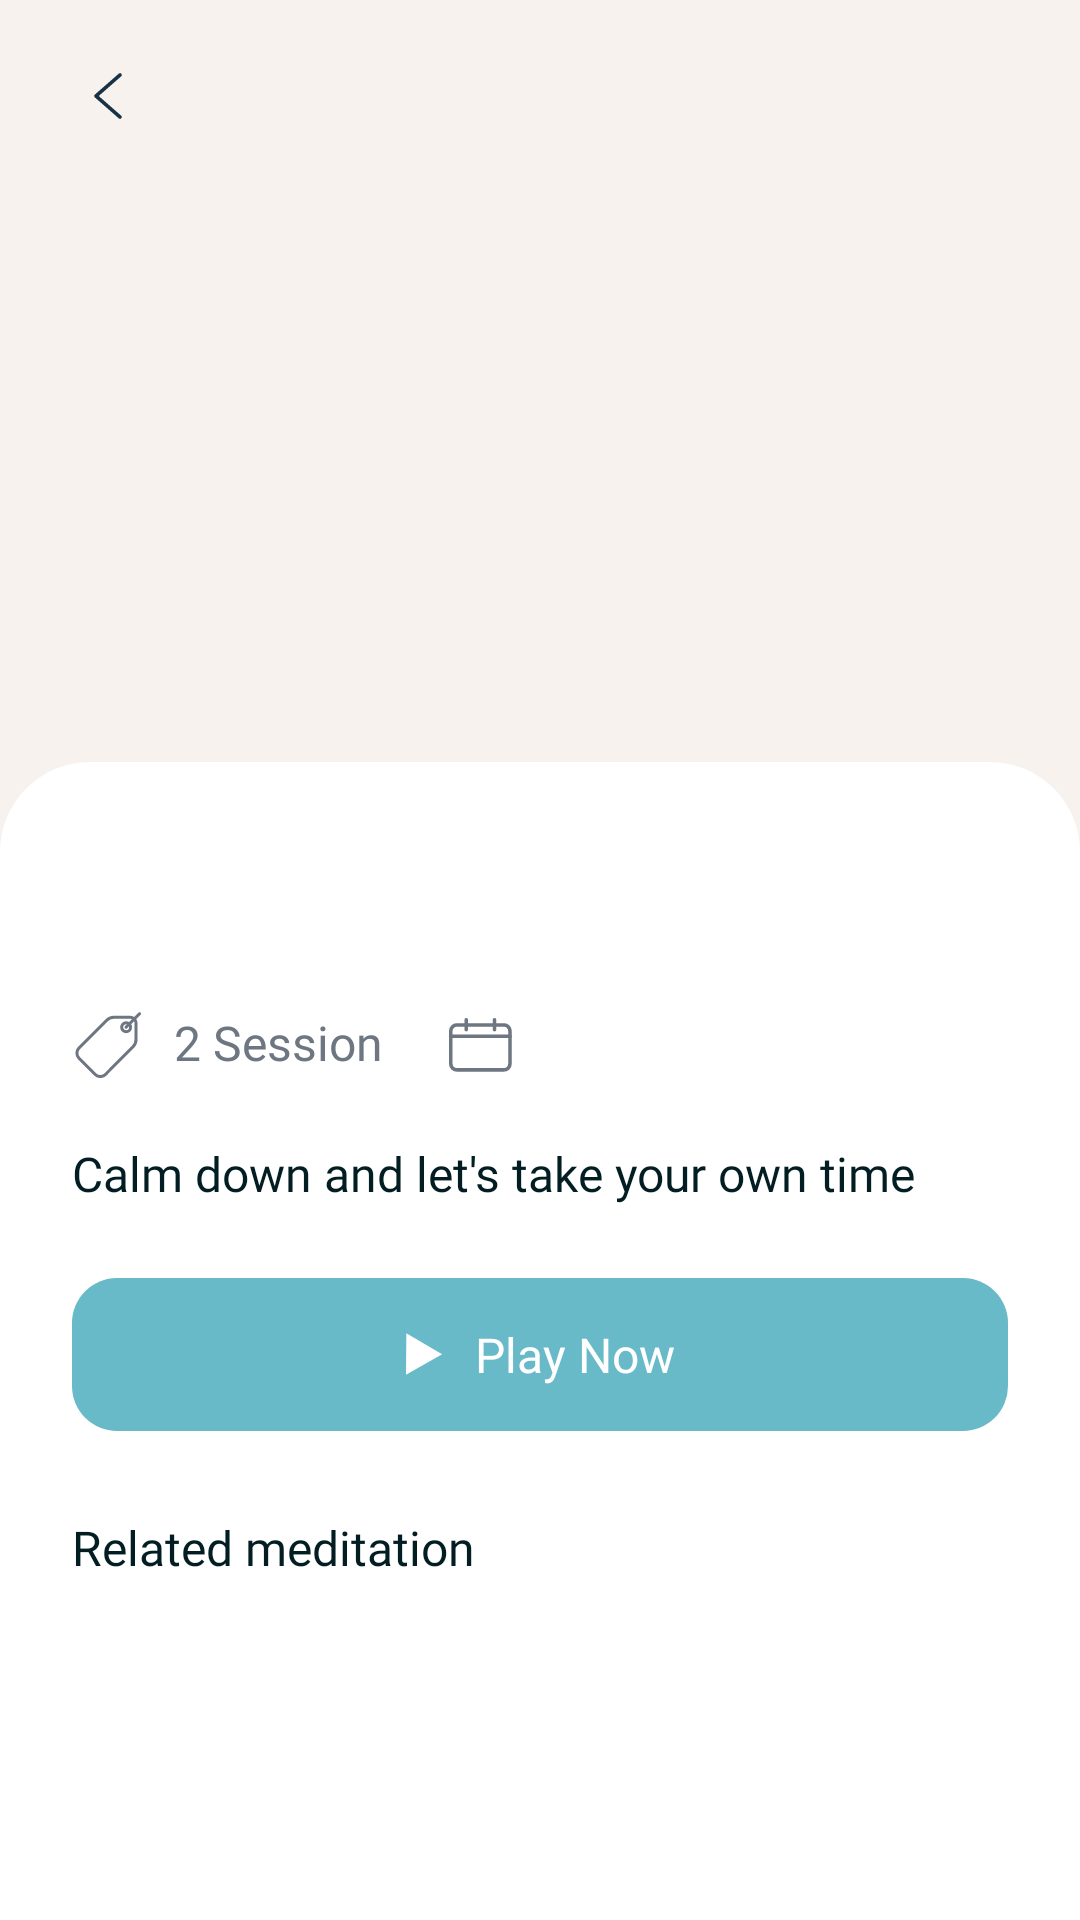

Layout XML and referenced resources for this Android screen:
<!-- AndroidManifest.xml: application theme Theme.MeditationMobileApp -->
<!-- res/layout/fragment_details.xml -->
<?xml version="1.0" encoding="utf-8"?>
<androidx.constraintlayout.widget.ConstraintLayout
xmlns:android="http://schemas.android.com/apk/res/android"
xmlns:app="http://schemas.android.com/apk/res-auto"
xmlns:tools="http://schemas.android.com/tools"
android:layout_width="match_parent"
android:layout_height="match_parent"
android:background="@color/color1"
tools:context=".presentation.ui.fragment.DetailsFragment">

<ImageView
    android:id="@+id/ic_arrow"
    android:layout_width="wrap_content"
    android:layout_height="wrap_content"
    android:layout_marginStart="24dp"
    android:layout_marginTop="20dp"
    app:layout_constraintStart_toStartOf="parent"
    app:layout_constraintTop_toTopOf="parent"
    app:srcCompat="@drawable/ic_arrow" />

<ImageView
    android:id="@+id/ic_icon_details"
    android:layout_width="264dp"
    android:layout_height="224dp"
    android:layout_marginTop="20dp"
    app:layout_constraintEnd_toEndOf="parent"
    app:layout_constraintStart_toStartOf="parent"
    app:layout_constraintTop_toTopOf="parent"
    tools:srcCompat="@drawable/welcom1" />

<androidx.constraintlayout.widget.ConstraintLayout
    android:layout_width="match_parent"
    android:layout_height="0dp"
    android:layout_marginTop="10dp"
    android:background="@drawable/bg_content_details"
    android:paddingStart="24dp"
    android:paddingTop="35dp"
    android:paddingEnd="24dp"
    app:layout_constraintBottom_toBottomOf="parent"
    app:layout_constraintEnd_toEndOf="parent"
    app:layout_constraintHorizontal_bias="1.0"
    app:layout_constraintStart_toStartOf="parent"
    app:layout_constraintTop_toBottomOf="@+id/ic_icon_details"
    app:layout_constraintVertical_bias="1.0">

    <TextView
        android:id="@+id/tv_title_med_details"
        android:layout_width="wrap_content"
        android:layout_height="wrap_content"
        android:fontFamily="@font/ubuntu_medium"
        android:textColor="#031E23"
        android:textSize="24sp"
        app:layout_constraintStart_toStartOf="parent"
        app:layout_constraintTop_toTopOf="parent"
        tools:text="Calm at Home" />

    <LinearLayout
        android:id="@+id/linearLayout2"
        android:layout_width="wrap_content"
        android:layout_height="wrap_content"
        android:layout_marginTop="15dp"
        android:orientation="horizontal"
        app:layout_constraintStart_toStartOf="parent"
        app:layout_constraintTop_toBottomOf="@+id/tv_title_med_details">

        <LinearLayout
            android:layout_width="wrap_content"
            android:layout_height="wrap_content"
            android:layout_weight="1"
            android:orientation="horizontal">

            <ImageView
                android:layout_width="wrap_content"
                android:layout_height="wrap_content"
                android:src="@drawable/ic_session" />

            <TextView
                android:layout_width="wrap_content"
                android:layout_height="match_parent"
                android:layout_gravity="center_vertical"
                android:layout_marginStart="10dp"
                android:fontFamily="@font/ubuntu"
                android:gravity="center"
                android:textColor="#6E7781"
                android:includeFontPadding="false"
                android:text="2 Session"
                android:textSize="16sp" />
        </LinearLayout>

        <LinearLayout
            android:layout_width="wrap_content"
            android:layout_height="wrap_content"
            android:layout_marginStart="20dp"
            android:layout_weight="1"
            android:orientation="horizontal">

            <ImageView
                android:layout_width="wrap_content"
                android:layout_height="wrap_content"
                android:src="@drawable/ic_minutes" />

            <TextView
                android:id="@+id/tv_time_details"
                android:layout_width="wrap_content"
                android:layout_height="match_parent"
                android:layout_gravity="center_vertical"
                android:layout_marginStart="10dp"
                android:fontFamily="@font/ubuntu"
                android:gravity="center"
                android:textColor="#6E7781"
                android:includeFontPadding="false"
                android:textSize="16sp"
                tools:text="7 - 10 Minutes" />
        </LinearLayout>
    </LinearLayout>

    <TextView
        android:id="@+id/textView6"
        android:layout_width="wrap_content"
        android:layout_height="wrap_content"
        android:layout_marginTop="20dp"
        android:textColor="#031E23"
        android:textSize="16sp"
        android:fontFamily="@font/ubuntu"
        android:text="@string/calm_down_and_let_s_take_your_own_time"
        app:layout_constraintStart_toStartOf="parent"
        app:layout_constraintTop_toBottomOf="@+id/linearLayout2" />

    <androidx.constraintlayout.widget.ConstraintLayout
        android:id="@+id/bt_play_now"
        android:layout_width="match_parent"
        android:layout_height="51dp"
        android:layout_marginTop="24dp"
        android:background="@drawable/bg_bt"
        app:layout_constraintEnd_toEndOf="parent"
        app:layout_constraintStart_toStartOf="parent"
        app:layout_constraintTop_toBottomOf="@+id/textView6">

        <LinearLayout
            android:layout_width="wrap_content"
            android:layout_height="wrap_content"
            android:orientation="horizontal"
            app:layout_constraintBottom_toBottomOf="parent"
            app:layout_constraintEnd_toEndOf="parent"
            app:layout_constraintStart_toStartOf="parent"
            app:layout_constraintTop_toTopOf="parent">

            <ImageView
                android:layout_width="wrap_content"
                android:layout_height="wrap_content"
                android:layout_gravity="center"
                android:src="@drawable/ic_play" />

            <TextView
                android:layout_width="wrap_content"
                android:layout_height="wrap_content"
                android:layout_marginStart="10dp"
                android:fontFamily="@font/ubuntu"
                android:text="@string/play_now"
                android:textColor="@color/white"
                android:textSize="16sp" />
        </LinearLayout>


    </androidx.constraintlayout.widget.ConstraintLayout>

    <TextView
        android:id="@+id/textView7"
        android:layout_width="wrap_content"
        android:layout_height="wrap_content"
        android:text="@string/related_meditation"
        android:layout_marginTop="28dp"
        android:textColor="#031E23"
        android:textSize="16sp"
        android:fontFamily="@font/ubuntu_medium"
        app:layout_constraintStart_toStartOf="parent"
        app:layout_constraintTop_toBottomOf="@+id/bt_play_now" />

    <androidx.recyclerview.widget.RecyclerView
        android:id="@+id/rv_related_med"
        android:layout_width="match_parent"
        android:layout_height="wrap_content"
        tools:listitem="@layout/item_med"
        app:layoutManager="androidx.recyclerview.widget.GridLayoutManager"
        app:spanCount="2"
        tools:itemCount="2"
        android:layout_marginStart="-10dp"
        android:layout_marginEnd="-10dp"
        android:layout_marginTop="20dp"
        app:layout_constraintEnd_toEndOf="parent"
        app:layout_constraintStart_toStartOf="parent"
        app:layout_constraintTop_toBottomOf="@+id/textView7" />
</androidx.constraintlayout.widget.ConstraintLayout>
</androidx.constraintlayout.widget.ConstraintLayout>
<!-- res/layout/item_med.xml (included above) -->
<?xml version="1.0" encoding="utf-8"?>
<androidx.constraintlayout.widget.ConstraintLayout
    xmlns:android="http://schemas.android.com/apk/res/android"
    xmlns:app="http://schemas.android.com/apk/res-auto"
    xmlns:tools="http://schemas.android.com/tools"
    android:layout_width="match_parent"
    android:layout_height="wrap_content">

    <androidx.constraintlayout.widget.ConstraintLayout
        android:layout_width="match_parent"
        android:layout_height="wrap_content"
        android:layout_marginBottom="20dp"
        android:layout_marginStart="10dp"
        android:layout_marginEnd="10dp"
        app:layout_constraintBottom_toBottomOf="parent"
        app:layout_constraintEnd_toEndOf="parent"
        app:layout_constraintStart_toStartOf="parent"
        app:layout_constraintTop_toTopOf="parent">

        <androidx.constraintlayout.widget.ConstraintLayout
            android:id="@+id/constraintLayout4"
            android:layout_width="match_parent"
            android:layout_height="142dp"
            android:background="@drawable/bg_nav_not_click"
            app:layout_constraintEnd_toEndOf="parent"
            app:layout_constraintStart_toStartOf="parent"
            app:layout_constraintTop_toTopOf="parent">

            <ImageView
                android:id="@+id/ic_icon_med"
                android:layout_width="wrap_content"
                android:layout_height="wrap_content"
                app:layout_constraintBottom_toBottomOf="parent"
                app:layout_constraintEnd_toEndOf="parent"
                app:layout_constraintStart_toStartOf="parent"
                app:layout_constraintTop_toTopOf="parent"
                tools:srcCompat="@drawable/welcom1" />
        </androidx.constraintlayout.widget.ConstraintLayout>

        <TextView
            android:id="@+id/tv_title_med"
            android:layout_width="0dp"
            android:layout_height="wrap_content"
            android:layout_marginStart="2dp"
            android:layout_marginTop="5dp"
            android:fontFamily="@font/ubuntu"
            android:textColor="#031E23"
            android:textSize="16sp"
            app:layout_constraintEnd_toEndOf="@+id/constraintLayout4"
            app:layout_constraintStart_toStartOf="@+id/constraintLayout4"
            app:layout_constraintTop_toBottomOf="@+id/constraintLayout4"
            tools:text="Healthy productivity" />

        <TextView
            android:id="@+id/tv_time_med"
            android:layout_width="0dp"
            android:layout_height="wrap_content"
            android:layout_marginStart="2dp"
            android:layout_marginTop="5dp"
            android:fontFamily="@font/ubuntu"
            android:textColor="#6E7781"
            android:textSize="14sp"
            app:layout_constraintEnd_toEndOf="@+id/tv_title_med"
            app:layout_constraintStart_toStartOf="@+id/tv_title_med"
            app:layout_constraintTop_toBottomOf="@+id/tv_title_med"
            tools:text="7 - 10 Minutes" />
    </androidx.constraintlayout.widget.ConstraintLayout>
</androidx.constraintlayout.widget.ConstraintLayout>
<!-- resources referenced by this layout -->
<resources>
  <color name="color1">#F7F2EE</color>
  <color name="white">#FFFFFFFF</color>
  <!-- drawable bg_bt (drawable) -->
  <?xml version="1.0" encoding="utf-8"?>
  <shape xmlns:android="http://schemas.android.com/apk/res/android"
      android:shape="rectangle">
      <solid android:color="#69BAC9"/>
      <corners android:radius="15dp"/>
  </shape>
  <!-- drawable bg_content_details (drawable) -->
  <?xml version="1.0" encoding="utf-8"?>
  <shape xmlns:android="http://schemas.android.com/apk/res/android"
      android:shape="rectangle">
      <corners android:topRightRadius="30dp" android:topLeftRadius="30dp"/>
      <solid android:color="@color/white"/>
  </shape>
  <!-- drawable ic_arrow (drawable) -->
  <vector xmlns:android="http://schemas.android.com/apk/res/android"
      android:width="24dp"
      android:height="24dp"
      android:viewportWidth="24"
      android:viewportHeight="24">
    <path
        android:pathData="M16,5L8,12L16,19"
        android:strokeLineJoin="round"
        android:strokeWidth="1.2"
        android:fillColor="#00000000"
        android:strokeColor="#153249"
        android:strokeLineCap="round"/>
  </vector>
  <!-- drawable ic_minutes (drawable) -->
  <vector xmlns:android="http://schemas.android.com/apk/res/android"
      android:width="24dp"
      android:height="24dp"
      android:viewportWidth="24"
      android:viewportHeight="24">
    <path
        android:pathData="M20.31,20.3H4.6C3.5,20.3 2.6,19.4 2.6,18.3V7.31C2.6,6.21 3.5,5.31 4.6,5.31H20.31C21.41,5.31 22.31,6.21 22.31,7.31V18.3C22.31,19.4 21.42,20.3 20.31,20.3Z"
        android:strokeLineJoin="round"
        android:strokeWidth="1.2"
        android:fillColor="#00000000"
        android:strokeColor="#6E7781"
        android:strokeLineCap="round"/>
    <path
        android:pathData="M2.6,9.1H22.31"
        android:strokeLineJoin="round"
        android:strokeWidth="1.2"
        android:fillColor="#00000000"
        android:strokeColor="#6E7781"
        android:strokeLineCap="round"/>
    <path
        android:pathData="M7.74,6.89V3.6"
        android:strokeLineJoin="round"
        android:strokeWidth="1.2"
        android:fillColor="#00000000"
        android:strokeColor="#6E7781"
        android:strokeLineCap="round"/>
    <path
        android:pathData="M17.17,6.89V3.6"
        android:strokeLineJoin="round"
        android:strokeWidth="1.2"
        android:fillColor="#00000000"
        android:strokeColor="#6E7781"
        android:strokeLineCap="round"/>
  </vector>
  <!-- drawable ic_play (drawable) -->
  <vector xmlns:android="http://schemas.android.com/apk/res/android"
      android:width="13dp"
      android:height="14dp"
      android:viewportWidth="13"
      android:viewportHeight="14">
    <path
        android:pathData="M12.039,7.116L0.002,13.937L0.113,0.102L12.039,7.116Z"
        android:fillColor="#ffffff"/>
  </vector>
  <string name="calm_down_and_let_s_take_your_own_time">Calm down and let\'s take your own time</string>
  <string name="play_now">Play Now</string>
  <string name="related_meditation">Related meditation</string>
  <style name="Theme.MeditationMobileApp" parent="Theme.MaterialComponents.DayNight.NoActionBar">
          
          <item name="colorPrimary">@color/white</item>
          <item name="colorPrimaryVariant">@color/white</item>
          <item name="colorOnPrimary">@color/white</item>
          
          <item name="colorSecondary">@color/white</item>
          <item name="colorSecondaryVariant">@color/white</item>
          <item name="colorOnSecondary">@color/black</item>
          
          <item name="android:statusBarColor">?attr/colorPrimaryVariant</item>
          
      </style>
  <color name="black">#FF000000</color>
</resources>
